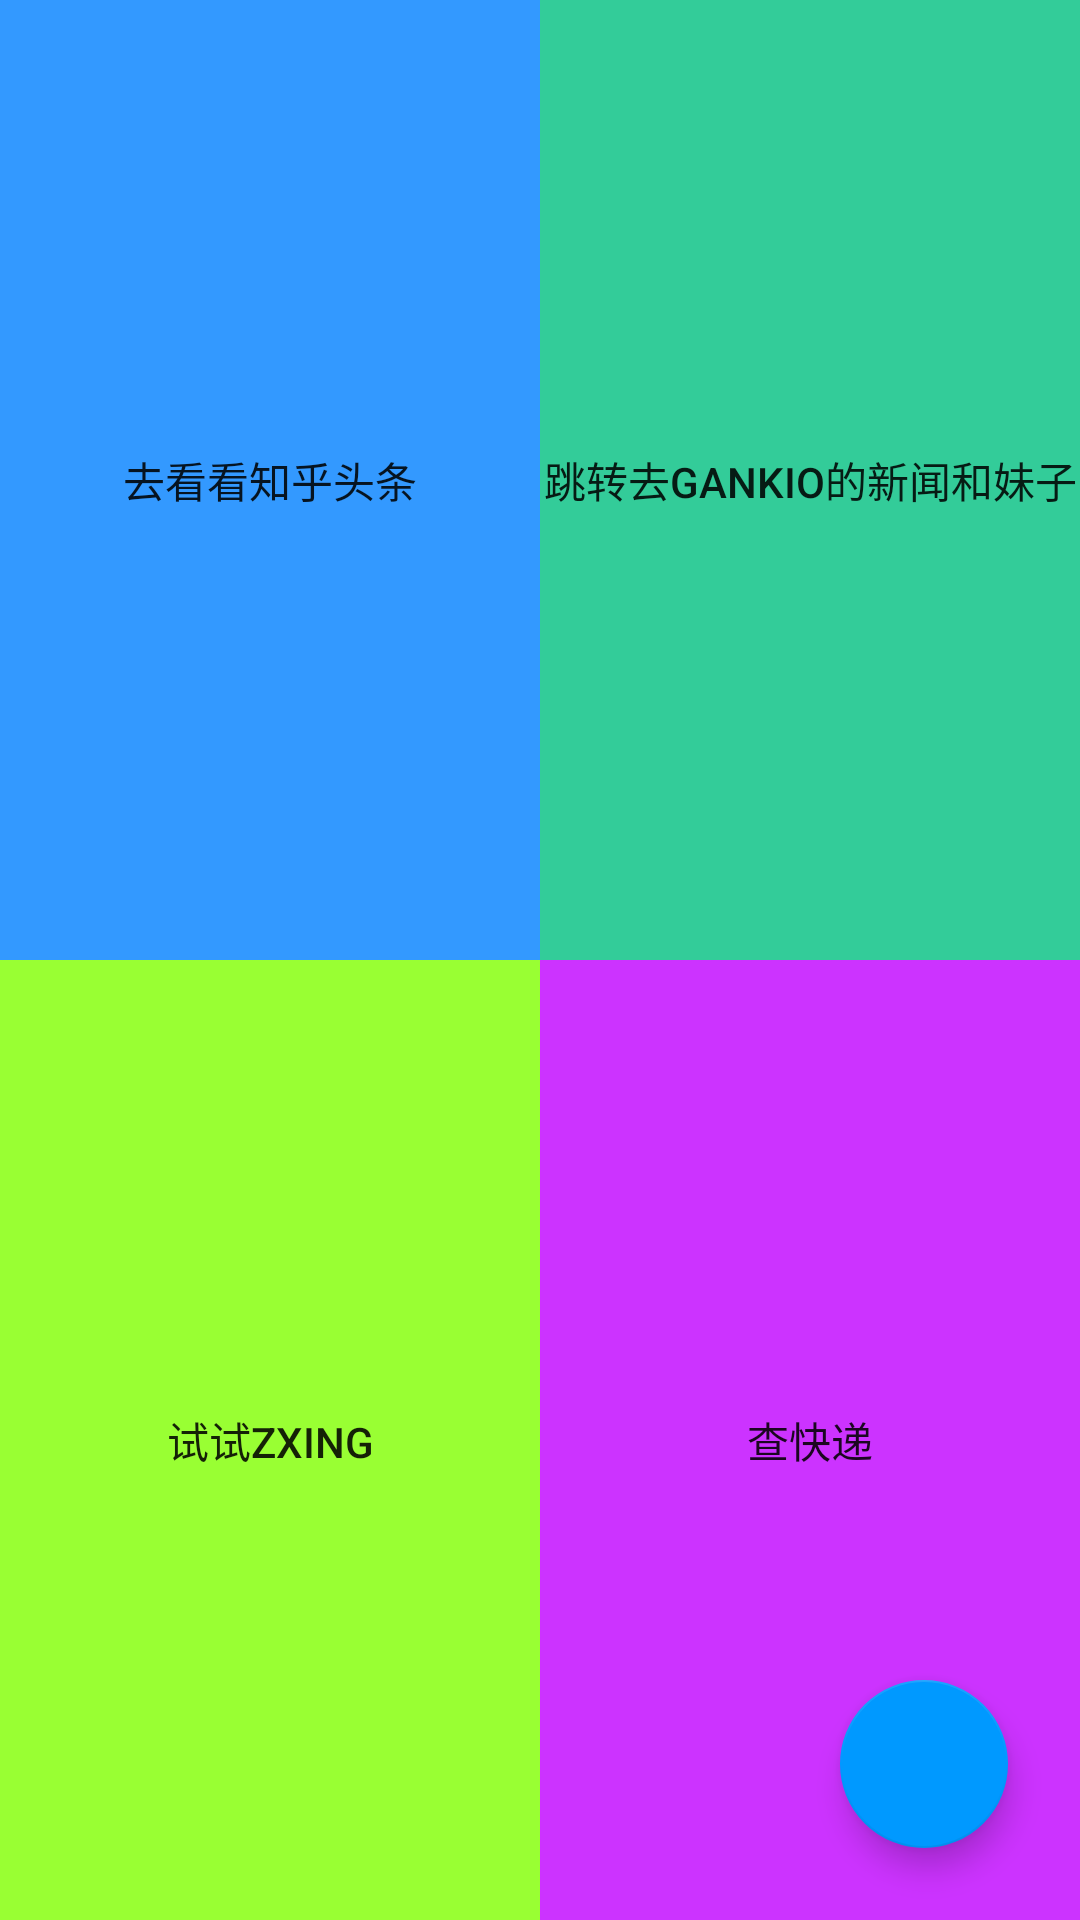

This screen was rendered from an Android layout file. Write that file and the resources it references.
<!-- AndroidManifest.xml: application theme AppTheme -->
<!-- res/layout/activity_navigator.xml -->
<?xml version="1.0" encoding="utf-8"?>
<RelativeLayout xmlns:android="http://schemas.android.com/apk/res/android"
    xmlns:app="http://schemas.android.com/apk/res-auto"
    xmlns:tools="http://schemas.android.com/tools"
    android:layout_width="match_parent"
    android:layout_height="match_parent"
    tools:context="com.hans.newslook.ui.activity.NavigatorActivity">

    <LinearLayout
        android:layout_width="match_parent"
        android:layout_height="match_parent"
        android:orientation="vertical">

        <LinearLayout
            android:layout_width="match_parent"
            android:layout_height="0dp"
            android:layout_weight="1"
            android:orientation="horizontal">

            <Button
                android:id="@+id/btn1"
                android:layout_width="0dp"
                android:layout_height="match_parent"
                android:layout_weight="1"
                android:background="@color/zhihuC"
                android:text="去看看知乎头条" />

            <Button
                android:id="@+id/btn2"
                android:layout_width="0dp"
                android:layout_height="match_parent"
                android:layout_weight="1"
                android:background="@color/gankC"
                android:text="跳转去GankIO的新闻和妹子" />

        </LinearLayout>

        <LinearLayout
            android:layout_width="match_parent"
            android:layout_height="0dp"
            android:visibility="visible"
            android:layout_weight="1"
            android:orientation="horizontal">

            <Button

                android:id="@+id/btn3"
                android:layout_width="0dp"
                android:layout_height="match_parent"
                android:layout_weight="1"
                android:background="@color/zxingC"
                android:text="试试Zxing" />

            <Button
                android:id="@+id/btn4"
                android:layout_width="0dp"
                android:layout_height="match_parent"
                android:layout_weight="1"
                android:background="@color/kuaidiC"
                android:text="查快递" />

        </LinearLayout>
    </LinearLayout>

    <com.google.android.material.floatingactionbutton.FloatingActionButton
        android:id="@+id/btn_float"
        android:layout_width="wrap_content"
        android:layout_height="wrap_content"
        android:layout_alignParentBottom="true"
        android:layout_alignParentRight="true"
        android:layout_marginBottom="@dimen/item_height_24dp"
        android:layout_marginRight="@dimen/item_height_24dp"
        android:src="@mipmap/ic_launcher" />

</RelativeLayout>
<!-- resources referenced by this layout -->
<resources>
  <color name="gankC">#33cc99</color>
  <color name="kuaidiC">#cc33ff</color>
  <color name="zhihuC">#3399ff</color>
  <color name="zxingC">#99ff33</color>
  <dimen name="item_height_24dp">24dp</dimen>
  <style name="AppTheme" parent="Theme.AppCompat.Light.NoActionBar">
          
          <item name="colorPrimary">@color/colorPrimary</item>
          <item name="colorPrimaryDark">@color/colorPrimaryDark</item>
          <item name="colorAccent">@color/colorAccent</item>
      </style>
  <color name="colorPrimary">#27B7F3</color>
  <color name="colorPrimaryDark">#27B7F3</color>
  <color name="colorAccent">#0099ff</color>
</resources>
